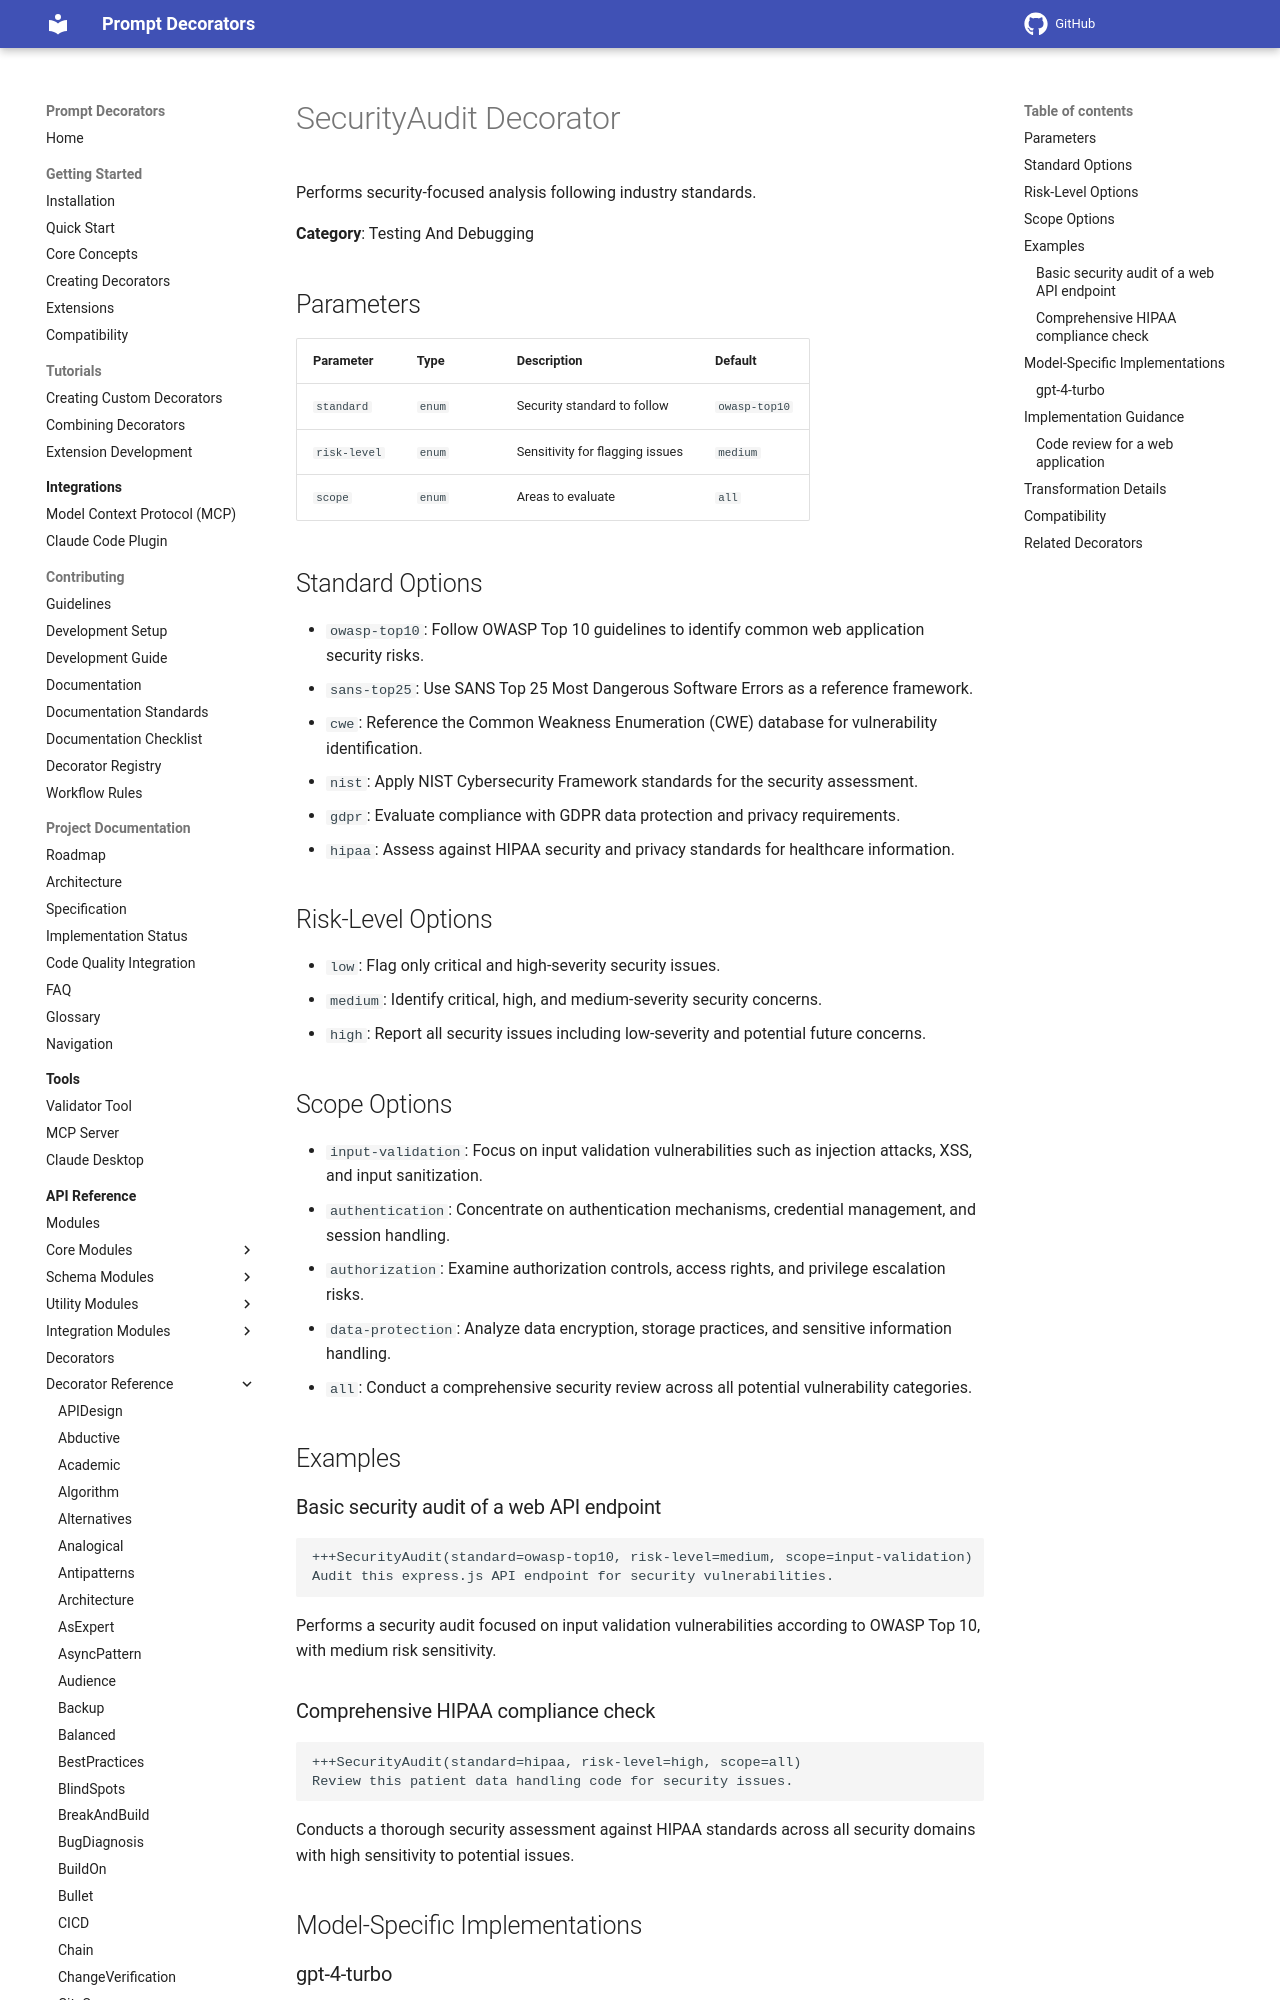

repository: synaptiai/prompt-decorators · page: api/decorators/SecurityAudit/index.html · generator: mkdocs

# SecurityAudit Decorator

Performs security-focused analysis following industry standards.

**Category**: Testing And Debugging

## Parameters

| Parameter | Type | Description | Default |
|-----------|------|-------------|--------|
| `standard` | `enum` | Security standard to follow | `owasp-top10` |
| `risk-level` | `enum` | Sensitivity for flagging issues | `medium` |
| `scope` | `enum` | Areas to evaluate | `all` |

## Standard Options

- `owasp-top10`: Follow OWASP Top 10 guidelines to identify common web application security risks.
- `sans-top25`: Use SANS Top 25 Most Dangerous Software Errors as a reference framework.
- `cwe`: Reference the Common Weakness Enumeration (CWE) database for vulnerability identification.
- `nist`: Apply NIST Cybersecurity Framework standards for the security assessment.
- `gdpr`: Evaluate compliance with GDPR data protection and privacy requirements.
- `hipaa`: Assess against HIPAA security and privacy standards for healthcare information.

## Risk-Level Options

- `low`: Flag only critical and high-severity security issues.
- `medium`: Identify critical, high, and medium-severity security concerns.
- `high`: Report all security issues including low-severity and potential future concerns.

## Scope Options

- `input-validation`: Focus on input validation vulnerabilities such as injection attacks, XSS, and input sanitization.
- `authentication`: Concentrate on authentication mechanisms, credential management, and session handling.
- `authorization`: Examine authorization controls, access rights, and privilege escalation risks.
- `data-protection`: Analyze data encryption, storage practices, and sensitive information handling.
- `all`: Conduct a comprehensive security review across all potential vulnerability categories.

## Examples

### Basic security audit of a web API endpoint

```
+++SecurityAudit(standard=owasp-top10, risk-level=medium, scope=input-validation)
Audit this express.js API endpoint for security vulnerabilities.
```

Performs a security audit focused on input validation vulnerabilities according to OWASP Top 10, with medium risk sensitivity.
